2-way image classification set "gesture_captures" from GitHub (arabyte-src/KENNY-YOLO); label vocabulary: like, open palm.

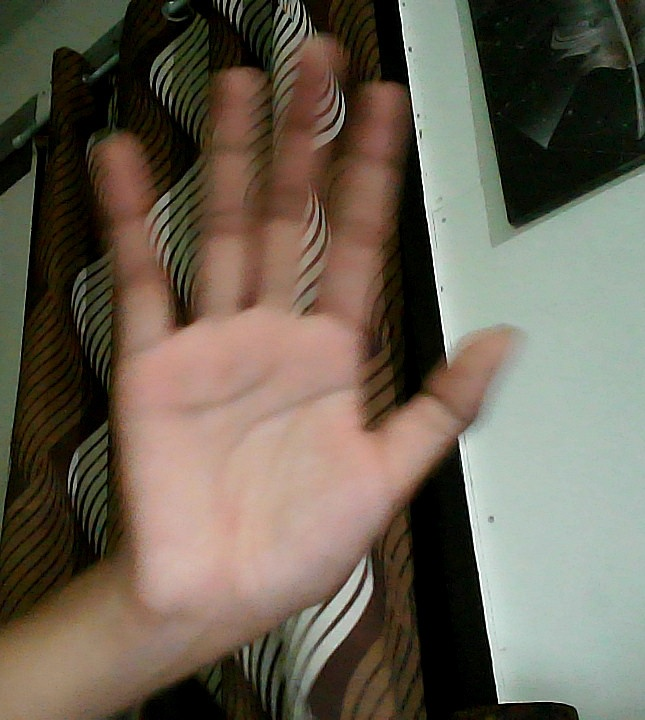
Label: open palm

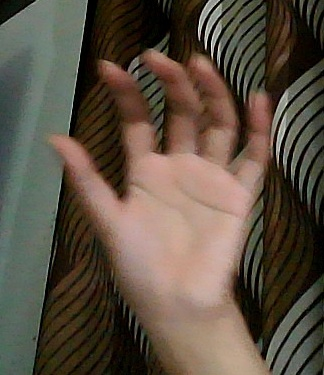
Label: open palm

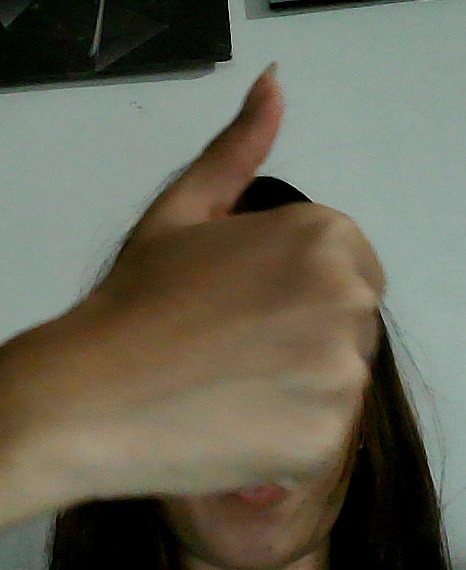
Label: like

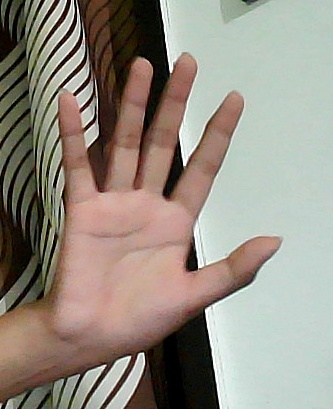
Label: open palm

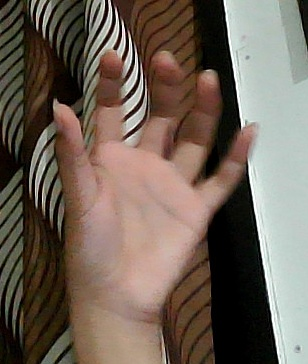
Label: open palm

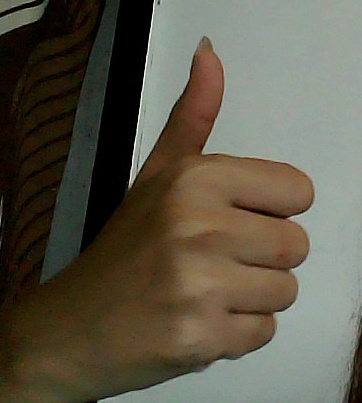
Label: like
